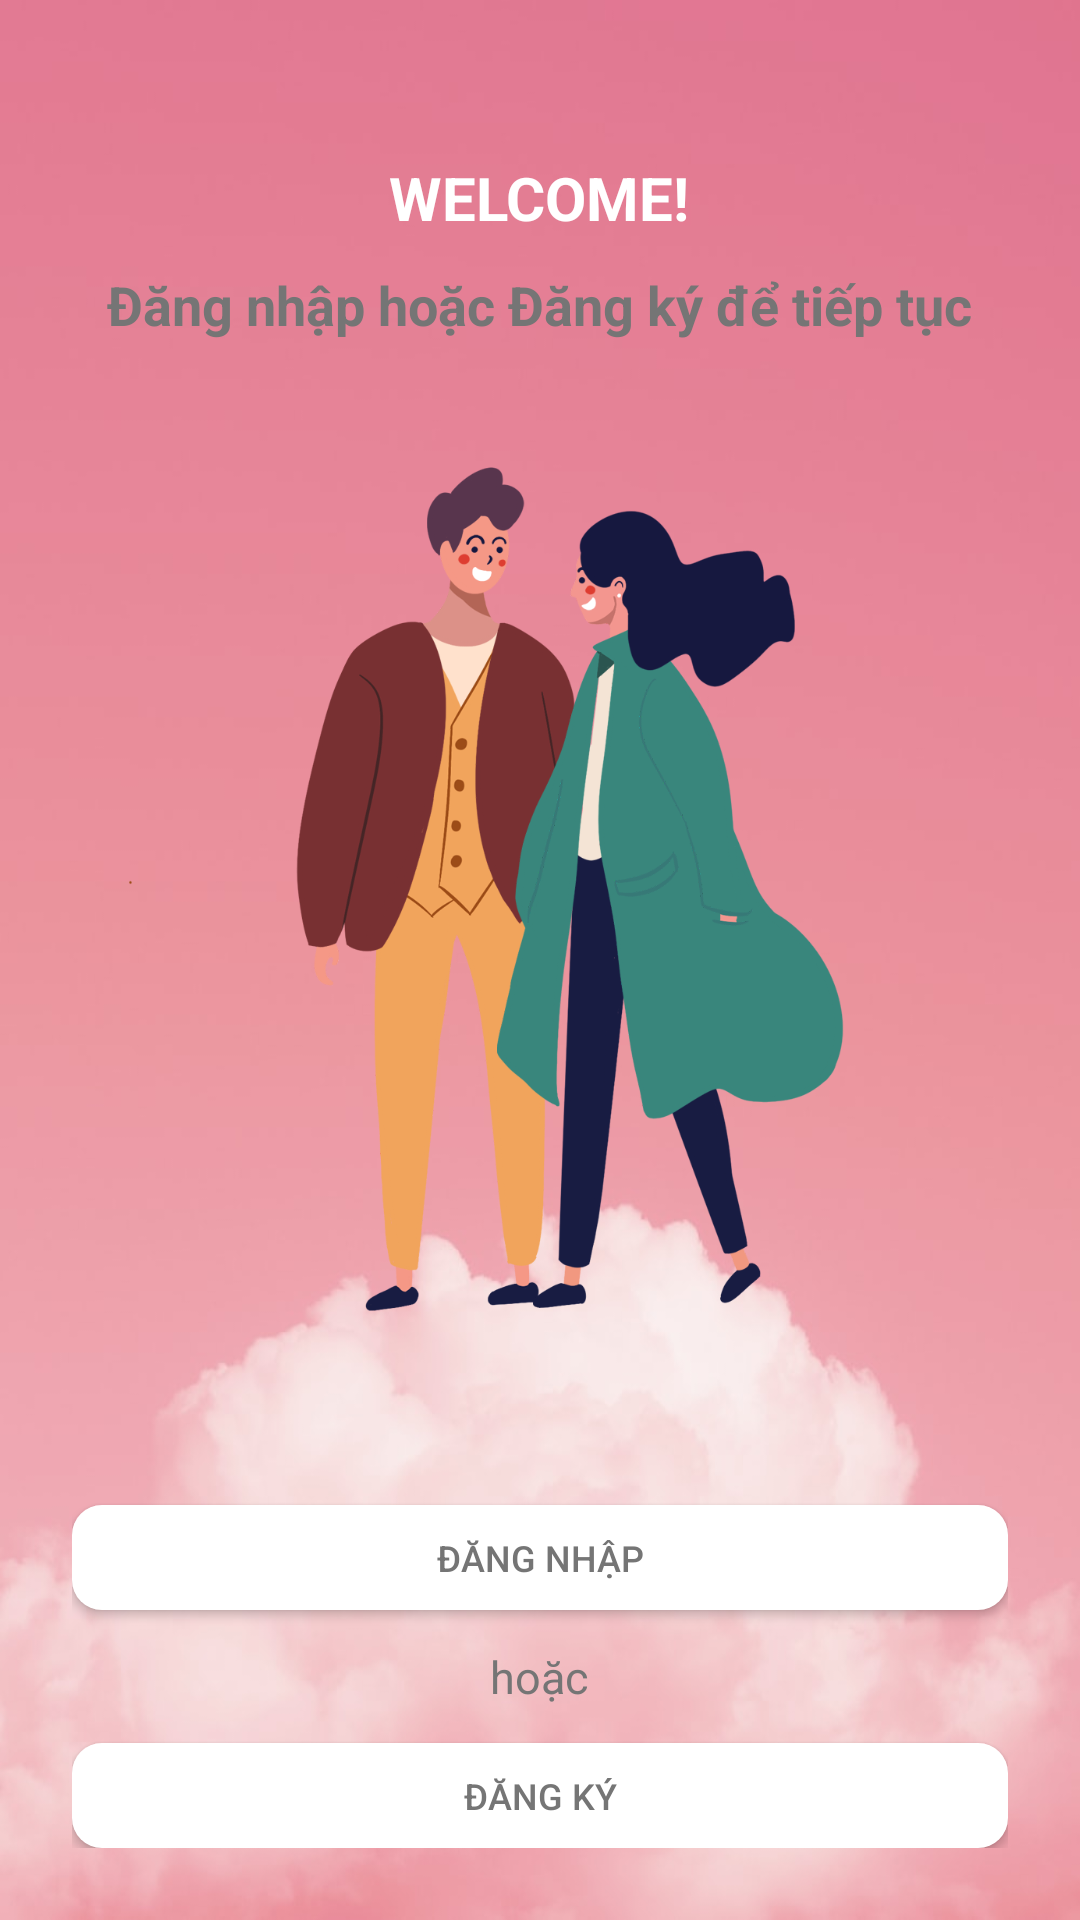

Write the Android layout XML for this screen, with the resource values it uses.
<!-- AndroidManifest.xml: application theme Theme.AppCompat.DayNight.NoActionBar -->
<!-- res/layout/activity_choose_login_registration.xml -->
<?xml version="1.0" encoding="utf-8"?>
<LinearLayout xmlns:android="http://schemas.android.com/apk/res/android"
    xmlns:app="http://schemas.android.com/apk/res-auto"
    xmlns:tools="http://schemas.android.com/tools"
    android:layout_width="match_parent"
    android:layout_height="match_parent"
    tools:context="com.phannguyen.datingapp.ChooseLoginRegistrationActivity"
    android:orientation="vertical"
    android:background="@drawable/background1"
    android:padding="24dp"
    android:layout_gravity="center"
    android:gravity="center">
    <TextView
        android:layout_width="wrap_content"
        android:layout_height="wrap_content"
        android:layout_marginTop="40dp"
        android:text="WELCOME!"
        android:textColor="@color/white"
        android:textSize="20dp"
        android:textStyle="bold" />
    <TextView
        android:layout_width="wrap_content"
        android:layout_height="wrap_content"
        android:layout_marginTop="10dp"
        android:text="Đăng nhập hoặc Đăng ký để tiếp tục"
        android:textColor="@color/secondary_text"
        android:textSize="18dp"
        android:textStyle="bold" />
    <ImageView
        android:layout_width="wrap_content"
        android:layout_height="371dp"
        android:src="@drawable/cap_doi"
        android:layout_marginTop="5dp"/>

    <Button
        android:id="@+id/login"
        android:layout_width="match_parent"
        android:layout_height="35dp"
        android:layout_gravity="center"
        android:layout_marginTop="12dp"
        android:layout_marginBottom="12dp"
        android:background="@drawable/backgroundbutton"
        android:textColor="@color/secondary_text"
        android:text="Đăng Nhập"
        android:textSize="12dp" />

    <TextView
        android:layout_width="wrap_content"
        android:layout_height="wrap_content"
        android:text="hoặc"
        android:textSize="15dp"
        android:textColor="@color/secondary_text"/>

    <Button
        android:id="@+id/register"
        android:layout_width="match_parent"
        android:layout_height="35dp"
        android:layout_marginTop="12dp"
        android:background="@drawable/backgroundbutton"
        android:text="Đăng Ký"
        android:textColor="@color/secondary_text"
        android:textSize="12dp" />
    <ImageView
        android:layout_marginTop="12dp"
        android:layout_width="wrap_content"
        android:layout_height="wrap_content"
        android:src="@drawable/ic_iconmonstr_github_1"
        android:id="@+id/ic_github"
        app:tint="@color/white" />

</LinearLayout>
<!-- resources referenced by this layout -->
<resources>
  <color name="secondary_text">#757575</color>
  <color name="white">#FFFFFFFF</color>
  <!-- drawable background1: jpg bitmap (drawable, 33932 bytes) -->
  <!-- drawable backgroundbutton (drawable) -->
  <?xml version="1.0" encoding="utf-8"?>
  <shape xmlns:android="http://schemas.android.com/apk/res/android"
  
      android:shape="rectangle">
      <solid android:color="@color/white"/>
      <corners android:radius="10dp"/>
  
  
  
  </shape>
  <!-- drawable cap_doi: jpg bitmap (drawable, 149698 bytes) -->
</resources>
